Photos from the image-classification dataset "leaf_disease_dataset" in the GitHub repository dhawsespandan/agrisense-ai. Its 5 classes are: alternaria leaf spot, brown spot, gray spot, healthy leaf, rust.

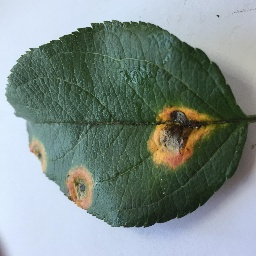
Label: rust

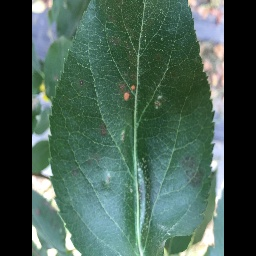
Label: alternaria leaf spot

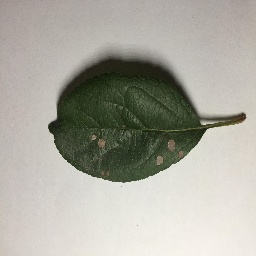
Label: gray spot

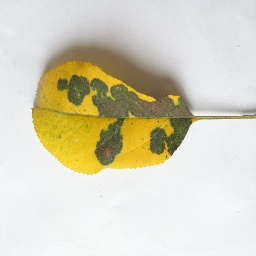
Label: brown spot

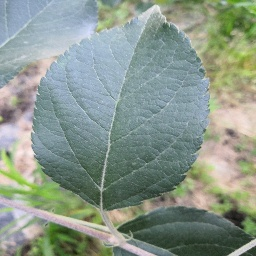
Label: healthy leaf
